Run: headless pygame with SDL's dummy video driver; simulated clock (each Clock.tick advances the game by its frame time, no real sleeping); random seed 0; keys injected as events and as key.get_pressed() state; no mouse input.
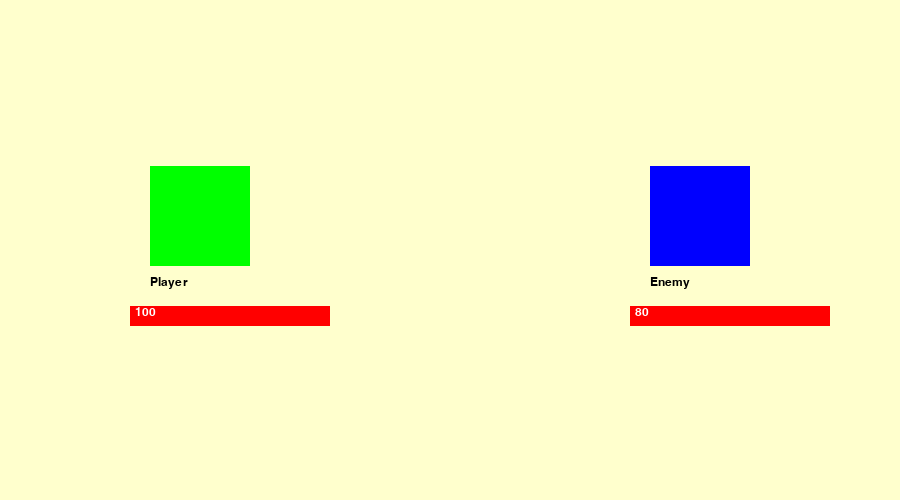
Frame 1 of 4 · flips 1–60 · no input
Frame 2 of 4 · flips 61–180 · tapped SPACE, RETURN · held RIGHT (→), D · screen unchanged from frame 1, image omitted
Frame 3 of 4 · flips 181–300 · held DOWN (↓), S · screen unchanged from frame 2, image omitted
Frame 4 of 4 · flips 301–420 · held LEFT (←), A, UP (↑), W · screen unchanged from frame 3, image omitted

The pygame program that drew these frames:

import pygame
import os
from random import randint
pygame.font.init()
pygame.mixer.init()

WIDTH, HEIGHT = 900, 500
WIN = pygame.display.set_mode((WIDTH, HEIGHT))
pygame.display.set_caption("Floating Box")
FPS = 60

PLAYER_HIT = pygame.USEREVENT + 1

class Player():
    def __init__(self, health):
        self._health = health
        self._original_health = self._health

    def get_health(self):
        return self._health
    
    def change_health(self, damage):
        while self._health > self._original_health - damage:
            self._health -= 1
            pygame.time.delay(50)
        self._original_health = self._health
        return self._health


class Enemy():
    def __init__(self, health):
        self._health = health
    def create_font(self, font):
        ENEMY_HEALTH_TEXT = font.render(str(self._health),1,(255,255,255))
        return ENEMY_HEALTH_TEXT
    def create_rect(self, rect):
        HEALTH_BAR_2 = pygame.Rect(rect.x-rect.width//5, rect.y+rect.height+40, 200, 20)
        return HEALTH_BAR_2



class Window():
    def __init__(self):
        self._player = Player(100)
        self._enemy = Enemy(80)

        self._BOX1 = pygame.Rect(150, HEIGHT//3, 100, 100)
        self._BOX2 = pygame.Rect(WIDTH-250, HEIGHT//3, 100, 100)
        self._FONT = pygame.font.SysFont("helvetica", 18)

        self._FLOATING_TEXT1 = self._FONT.render("Player",1,(0,0,0))
        self._FLOATING_TEXT2 = self._FONT.render("Enemy",1,(0,0,0))
        self._PLAYER_HEALTH_TEXT = self._FONT.render(str(self._player._health),1,(255,255,255))
        self._ENEMY_HEALTH_TEXT = self._FONT.render(str(self._enemy._health),1,(255,255,255))
        self._HEALTH_BAR_1 = pygame.Rect(self._BOX1.x-self._BOX1.width//5, self._BOX1.y+self._BOX1.height+40, 200, 20)
        self._HEALTH_BAR_2 = pygame.Rect(self._BOX2.x-self._BOX2.width//5, self._BOX2.y+self._BOX2.height+40, 200, 20)

    def draw_window(self):
        WIN.fill((255, 255, 205))
        self.rectpros()
        self.blitpros()
        pygame.display.update()

    def rectpros(self):
        pygame.draw.rect(WIN, (0,255,0), self._BOX1)
        pygame.draw.rect(WIN, (0,0,255), self._BOX2)
        pygame.draw.rect(WIN, (255,0,0), self._HEALTH_BAR_1)
        pygame.draw.rect(WIN, (255,0,0), self._HEALTH_BAR_2)
    def blitpros(self):
        WIN.blit(self._FLOATING_TEXT1, (self._BOX1.x, self._BOX1.y+self._BOX1.height+10))
        WIN.blit(self._FLOATING_TEXT2, (self._BOX2.x, self._BOX2.y+self._BOX2.height+10))
        WIN.blit(self._PLAYER_HEALTH_TEXT, (self._HEALTH_BAR_1.x+5, self._HEALTH_BAR_1.y))
        WIN.blit(self._ENEMY_HEALTH_TEXT, (self._HEALTH_BAR_2.x+5, self._HEALTH_BAR_2.y))

    def keys_pressed(self, keys_pressed):
        if keys_pressed[pygame.K_5]:
            pygame.event.post(pygame.event.Event(PLAYER_HIT))

    def main(self):
        run = True
        while run:
            pygame.time.Clock().tick(FPS)
            keys_pressed = pygame.key.get_pressed()
            for event in pygame.event.get():
                if event.type == pygame.quit:
                    run = False
                if event.type == pygame.KEYDOWN:
                    if event.key == pygame.K_LCTRL:
                        pass
                if event.type == PLAYER_HIT:
                    self._player._health = self._player.change_health(10)

            self.keys_pressed(keys_pressed)
            self.draw_window()

        pygame.quit()
win = Window()
win.main()
